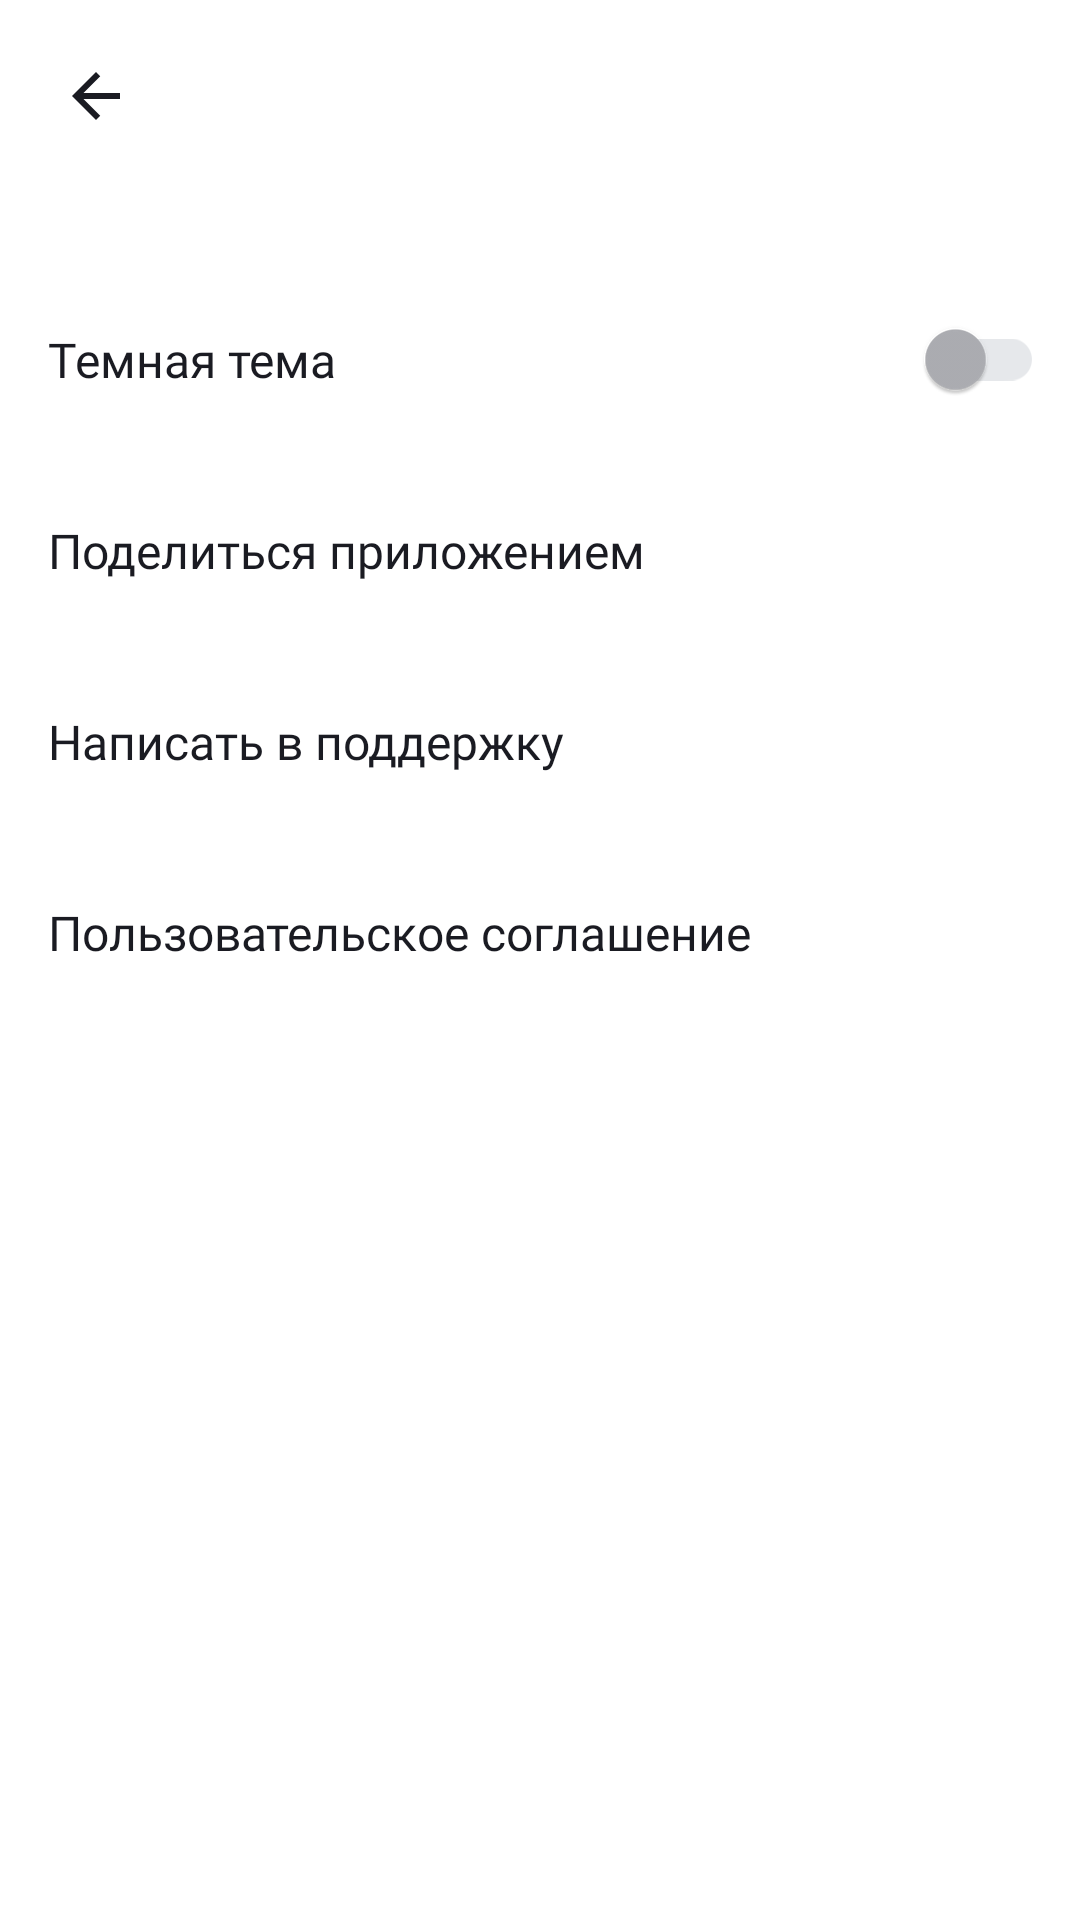

Produce the Android XML layout that renders to this screen, including the resource entries it uses.
<!-- AndroidManifest.xml: application theme Theme.PlaylistMaker -->
<!-- res/layout/activity_settings.xml -->
<?xml version="1.0" encoding="utf-8"?>
<LinearLayout xmlns:android="http://schemas.android.com/apk/res/android"
    android:layout_width="match_parent"
    android:layout_height="match_parent"
    xmlns:app="http://schemas.android.com/apk/res-auto"
    android:orientation="vertical">

    <LinearLayout
        style="@style/LinearLayoutBackButtonStyle"
        android:layout_marginBottom="28dp">
        <ImageButton
            style="@style/ImageBackButtonStyle"
            android:id="@+id/button_settings_back"/>
        <TextView
            style="@style/TextBackButtonStyle"
            android:text="@string/settings"/>
    </LinearLayout>

    <com.google.android.material.switchmaterial.SwitchMaterial
        android:id="@+id/switcher_theme"
        android:text="@string/dark_theme"
        android:paddingStart="@dimen/setting_screen_padding_start"
        android:paddingEnd="@dimen/setting_screen_padding_end"
        android:layout_width="match_parent"
        android:layout_height="wrap_content"
        android:paddingTop="21dp"
        android:paddingBottom="21dp"
        android:textColor="?attr/colorOnSecondary"
        android:textSize="@dimen/settings_buttons_text_size"
        android:fontFamily="@font/ys_display_regular"
        app:trackTint="@color/switch_track_tint"
        app:thumbTint="@color/switch_thumb_tint"/>

    <Button style="@style/SettingsButtonsStyle"
        android:id="@+id/button_share"
        android:text="@string/share"
        app:icon="@drawable/ic_share"/>

    <Button style="@style/SettingsButtonsStyle"
        android:id="@+id/button_support"
        android:text="@string/support"
        app:icon="@drawable/ic_support"/>

    <Button style="@style/SettingsButtonsStyle"
        android:id="@+id/button_licence"
        android:text="@string/license"
        app:icon="@drawable/ic_arrow_forward"/>

</LinearLayout>
<!-- resources referenced by this layout -->
<resources>
  <color name="switch_thumb_tint">#AEAFB4</color>
  <color name="switch_track_tint">#E6E8EB</color>
  <dimen name="setting_screen_padding_end">12dp</dimen>
  <dimen name="setting_screen_padding_start">16dp</dimen>
  <dimen name="settings_buttons_text_size">16sp</dimen>
  <!-- drawable ic_arrow_forward (drawable) -->
  <vector xmlns:android="http://schemas.android.com/apk/res/android"
      android:width="24dp"
      android:height="24dp"
      android:viewportWidth="24"
      android:viewportHeight="24">
    <path
        android:pathData="M8,17.749L9.213,19L16,12L9.213,5L8,6.252L13.573,12L8,17.749Z"
        android:fillColor="@color/setting_buttons_icon"/>
  </vector>
  <string name="dark_theme">Темная тема</string>
  <string name="license">Пользовательское соглашение</string>
  <string name="settings">Настройки</string>
  <string name="share">Поделиться приложением</string>
  <string name="support">Написать в поддержку</string>
  <style name="ImageBackButtonStyle">
          <item name="android:layout_width">wrap_content</item>
          <item name="android:layout_height">wrap_content</item>
          <item name="android:src">@drawable/ic_back_arrow</item>
          <item name="android:background">?android:attr/selectableItemBackgroundBorderless</item>
          <item name="tint">?attr/colorOnSecondary</item>
          <item name="android:contentDescription">@string/back_button</item>
          <item name="android:padding">16dp</item>
      </style>
  <style name="LinearLayoutBackButtonStyle">
          <item name="android:layout_width">wrap_content</item>
          <item name="android:layout_height">wrap_content</item>
          <item name="android:layout_marginTop">4dp</item>
          <item name="android:layout_marginStart">4dp</item>
          <item name="android:gravity">center_vertical</item>
      </style>
  <style name="Theme.PlaylistMaker" parent="Theme.MaterialComponents.DayNight.NoActionBar">
          
          <item name="colorPrimary">@color/white</item>
          <item name="colorPrimaryVariant">@color/main_background</item>
          <item name="colorOnPrimary">@color/black</item>
          
          <item name="colorSecondary">@color/white</item>
          <item name="colorSecondaryVariant">@color/teal_700</item>
          <item name="colorOnSecondary">@color/black</item>
          
          <item name="android:statusBarColor">?attr/background</item>
          <item name="android:windowLightStatusBar">true</item>
          
          <item name="background">@color/white</item>
      </style>
  <color name="setting_buttons_icon">#AEAFB4</color>
  <!-- drawable ic_back_arrow (drawable) -->
  <vector xmlns:android="http://schemas.android.com/apk/res/android"
      android:width="24dp"
      android:height="24dp"
      android:viewportWidth="24"
      android:viewportHeight="24">
    <group>
      <clip-path
          android:pathData="M0,0h24v24h-24z"/>
      <path
          android:pathData="M20,11H7.83L13.42,5.41L12,4L4,12L12,20L13.41,18.59L7.83,13H20V11Z"
          android:fillColor="@color/settings_back_arrow"/>
    </group>
  </vector>
  <string name="back_button">back button</string>
  <dimen name="settings_buttons_horizontal_padding">21dp</dimen>
  <color name="white">#FFFFFFFF</color>
  <color name="main_background">#3772E7</color>
  <color name="black">#1A1B22</color>
  <color name="teal_700">#FF018786</color>
  <color name="settings_back_arrow">#1A1B22</color>
</resources>
